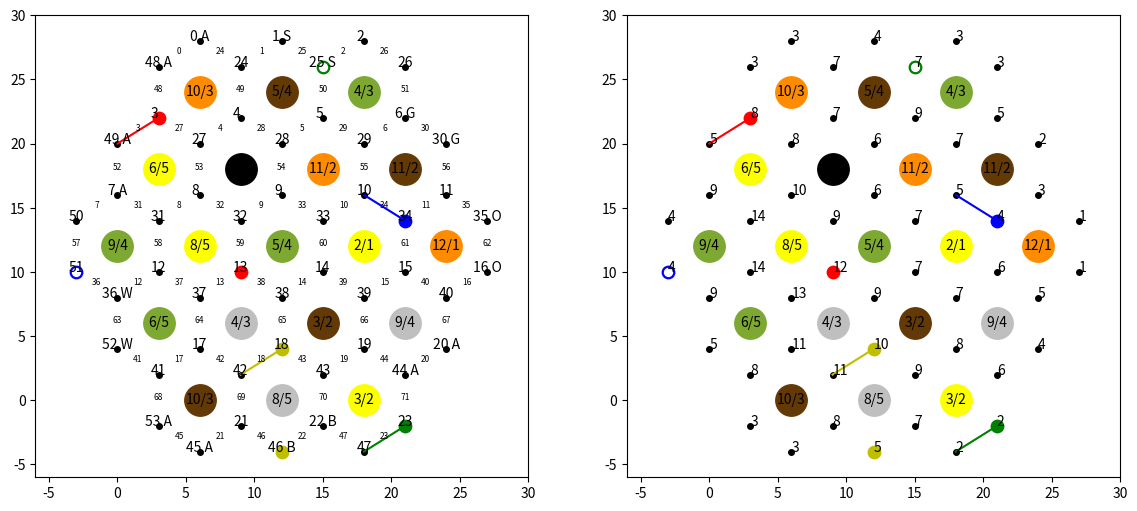
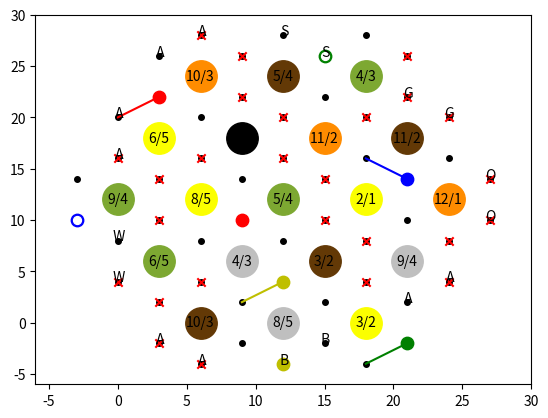

These charts were generated, in order, by the following Python code:
import matplotlib.pyplot as plt
import numpy as np

class Board:
	"""
	Base class for catan board. Should store positions of roads, settlements, ports, and production tiles
	I think the best option is to put all the positions in numpy arrays and keep track of each entitiy's state

	For reference, I'll use the following for resources:
	0: Desert
	1: Ore
	2: Wheat
	3: Sheep
	4: Wood
	5: Brick

	For players:
	1: Red
	2: Bue
	3: Yellow
	4: Green

	For Settlements:
	1: Settlement
	2: City

	For Dev Cards:
	1: Knight
	2: VP
	3: YOP
	4: RB
	5: M
	"""
	def __init__(self):
		self.tiles = np.zeros((19, 4)).astype(int) #resouece type, dice val, x, y
		self.roads = np.zeros((72, 3)).astype(int) #occupied_player, settlement 1, settlement 2
		self.settlements = np.zeros((54, 11)).astype(int) #player, settlement type, port, x_pos, y_pos, r1, r2, r3, t1, t2, t3
		self.port_locations = np.zeros((9, 2)).astype(int) #The two settlement spots that access this port
		self.dev_cards = np.zeros(25)
		self.dev_idx = 0

		self.tiles[:, 2] = np.array([6, 12, 18, 3, 9, 15, 21, 0, 6, 12, 18, 24, 3, 9, 15, 21, 6, 12, 18])
		self.tiles[:, 3] = np.array([24, 24, 24, 18, 18, 18, 18, 12, 12, 12, 12, 12, 6, 6, 6, 6, 0, 0, 0])

		self.settlements[:, 3] = np.array([6, 12, 18, 3, 9, 15, 21, 0, 6, 12, 18, 24, 3, 9, 15, 21, 27, 6, 12, 18, 24, 9, 15, 21, 9, 15, 21, 6, 12, 18, 24, 3, 9, 15, 21, 27, 0, 6, 12, 18, 24, 3, 9, 15, 21, 6, 12, 18, 3, 0, -3, -3, 0, 3])
		self.settlements[:, 4] = np.array([28, 28, 28, 22, 22, 22, 22, 16, 16, 16, 16, 16, 10, 10, 10, 10, 10, 4, 4, 4, 4, -2, -2, -2, 26, 26, 26, 20, 20, 20, 20, 14, 14, 14, 14, 14, 8, 8, 8, 8, 8, 2, 2, 2, 2, -4, -4, -4, 26, 20, 14, 10, 4, -2])
		self.settlements[:, 5] = np.array([-1, -1, -1, 48, 49, 50 ,51, 52, 53, 54, 55, 56, 58, 59, 60, 61, 62, 64, 65, 66, 67, 69, 70, 71, 1, 2, -1, 4, 5, 6, -1, 8, 9, 10, 11, -1, 12, 13, 14, 15, 16, 17, 18, 19, 20, 21, 22, 23, 0, 3, 7, 57, 63, 68])
		self.settlements[:, 6] = np.array([24, 25, 26, 27, 28, 29, 30, 31, 32, 33, 34, 35, 37, 38, 39, 40, -1, 42, 43, 44, -1, 46, 47, -1, 49, 50, 51, 53, 54, 55, 56, 58, 59, 60, 61, 62, 63, 64, 65, 66, 67, 68, 69, 70, 71, -1, -1, -1, 48, 52, 57, 36, 41, 45])
		self.settlements[:, 7] = np.array([0, 1, 2, 3, 4, 5, 6, 7, 8, 9, 10, 11, 12, 13, 14, 15, 16, 17, 18, 19, 20, 21, 22, 23, 24, 25, 26, 27, 28, 29, 30, 31, 32, 33, 34, 35, 36, 37, 38, 39, 40, 41, 42, 43, 44, 45, 46, 47, -1, -1, -1, -1, -1, -1, ])
		self.settlements[:, 8] = np.array([-1, -1, -1, 0, 1, 2, -1, 3, 4, 5, 6, -1, 8, 9, 10, 11, -1, 13, 14, 15, -1, 17, 18, -1, -1, -1, -1, 0, 1, 2, -1, 3, 4, 5, 6, -1, 7, 8, 9, 10, 11, 12, 13, 14, 15, 16, 17, 18, -1, -1, -1, 7, 12, 16])
		self.settlements[:, 9] = np.array([0, 1, 2, 3, 4, 5, 6, 7, 8, 9, 10, 11, 12, 13, 14, 15, -1, 16, 17, 18, -1, -1, -1, -1, 1, 2, -1, 4, 5, 6, -1, 8, 9, 10, 11, -1, 12, 13, 14, 15, -1, 16, 17, 18, -1, -1, -1, -1, 0, 3, 7, -1, -1, -1])
		self.settlements[:, 10] = np.array([-1, -1, -1, -1, 0, 1, 2, -1, 3, 4, 5, 6, 7, 8, 9, 10, 11, 12, 13, 14, 15, 16, 17, 18, 0, 1, 2, 3, 4, 5, 6, 7, 8, 9, 10, 11, -1, 12, 13, 14, 15, -1, 16, 17, 18, -1, -1, -1, -1, -1, -1, -1, -1, -1])

		self.roads[:, 1] = np.array([0, 1, 2, 3, 4, 5, 6, 7, 8, 9, 10, 11, 12, 13, 14, 15, 16, 17, 18, 19, 20, 21, 22, 23, 0, 1, 2, 3, 4, 5, 6, 7, 8, 9, 10, 11, 36, 12, 13, 14, 15, 41, 17, 18, 19, 45, 21, 22, 3, 4, 5, 6, 7, 8, 9, 10, 11, 50, 12, 13, 14, 15, 16, 36, 17, 18, 19, 20, 41, 21, 22, 23])
		self.roads[:, 2] = np.array([48, 24, 25, 49, 27, 28, 29, 50, 31, 32, 33, 34, 36, 37, 38, 39, 40, 41, 42, 43, 44, 45, 46, 47, 24, 25, 26, 27, 28, 29, 30, 31, 32, 33, 34, 35, 51, 37, 38, 39, 40, 52, 42, 43, 44, 53, 46, 47, 48, 24, 25, 26, 49, 27, 28, 29, 30, 51, 31, 32, 33, 34, 35, 52, 37, 38, 39, 40, 53, 42, 43, 44])

		self.port_locations[:, 0] = np.array([48, 1, 6, 35, 20, 22, 45, 52, 7])
		self.port_locations[:, 1] = np.array([0, 25, 30, 16, 44, 46, 53, 36, 49])
		
		self.tile_dist = np.array([0, 1, 1, 1, 2, 2, 2, 2, 3, 3, 3, 3, 4, 4, 4, 4, 5, 5, 5])
		self.value_dist = np.array([2, 3, 3, 4, 4, 5, 5, 6, 6, 8, 8, 9, 9, 10, 10, 11, 11, 12])
		self.dev_dist = np.array([1, 1, 1, 1, 1, 1, 1, 1, 1, 1, 1, 1, 1, 1, 2, 2, 2, 2, 2, 3, 3, 4, 4, 5, 5])
		self.port_dist = np.array([1, 2, 3, 4, 5, 6, 6, 6, 6]) #6 for a 3:1 port
			
		
	def reset(self):
		tile_idxs = np.random.permutation(19)
		value_idxs = np.random.permutation(18)
		dev_idxs = np.random.permutation(25)
		port_idxs = np.random.permutation(9)
		self.tiles[:, 0] = self.tile_dist[tile_idxs]
		self.tiles[:, 1][self.tiles[:, 0] != 0] = self.value_dist[value_idxs]
		self.roads[:, 0] *= 0
		self.settlements[:, [0, 1, 2]] *= 0
		self.dev_cards = self.dev_dist[dev_idxs]
		self.dev_idx = 0
		#idk why I can't just broadcast it
		for i, locs in enumerate(self.port_locations):
			self.settlements[locs, 2] = self.port_dist[port_idxs[i]]

	def reset_from_string(self, tile_string, port_string):
		"""
		Resets the Catan board according to a comma-separated string of the form:
		<R1><V1>, <R2><V2>, ..., where R is one of {0-5} for resources, and V is one of {0-12} (0 for the desert)
		Ports are a comma-separated string going clockwise from the top left.
		"""
		self.reset()
		tokens = tile_string.split(',')
		for i, token in enumerate(tokens):
			t = token.strip()
			r = int(t[0])
			d = int(t[1:])
			self.tiles[i, 0] = r
			self.tiles[i, 1] = d

		tokens = port_string.split(',')
		for i, token in enumerate(tokens):
			t = token.strip()
			r = int(t[0])
			self.settlements[self.port_locations[i, 0], 2] = r
			self.settlements[self.port_locations[i, 1], 2] = r

	def has_dev_cards(self):
		return self.dev_idx < 25

	def get_dev_card(self):
		out = self.dev_cards[self.dev_idx]
		self.dev_idx += 1
		return out

	def generate_resources(self, val):
		"""
		Computes resources for all players given a particular roll
		Returns as a 4x5 array where A[i, j] is the amount of resource j that player i gets
		"""
		out = np.zeros((5, 6)).astype(int)
		r_tiles = np.argwhere(self.tiles[:, 1] == val)
		for r_idx in r_tiles:
			s = self.settlements[(self.settlements[:, 8:] == r_idx).any(axis=1)]
			r = self.tiles[r_idx].flatten()
			out[s[:, 0], r[0]] += s[:, 1]
		return out

	def place_settlement(self, loc, player, city):
		"""
		Puts a settlement on the location specified
		Args:
		loc: the id to place the settlement on
		player: the player whose settlement to place
		city: True for city, False for settlement
		"""
		assert loc > -1 and loc < 54, 'settlement spots from 0-53'
		assert player > 0 and player < 5, 'player from 1-4'
		self.settlements[loc, 0] = player
		self.settlements[loc, 1] = 2 if city else 1

	def place_road(self, loc, player):
		assert loc > -1 and loc < 72, 'road spots from 0-72'
		assert player > 0 and player < 5, 'player from 1-4'
		self.roads[loc, 0] = player

	def compute_settlement_spots(self):
		"""
		Valid settlement spot are those that are not taken, and are two hops away from anyother 
		"""
		invalid_idxs = np.argwhere(self.settlements[:, 0] != 0)
		roads = self.settlements[invalid_idxs, 5:8].flatten()
		roads = roads[roads != -1]
		invalid_idxs = np.unique(self.roads[roads, 1:])
		mask = np.ones(self.settlements.shape[0], dtype=bool)
		mask[invalid_idxs] = False
		return np.arange(self.settlements.shape[0], dtype=int)[mask]

	def compute_production(self):
		"""
		Computes the pips of production at each settlement spot (returns as a [spot x [idx, production]] matrix)
		"""
		out = np.zeros(54)
		for i, s in enumerate(self.settlements):
			p = 0
			for tidx in s[8:]:
				if tidx != -1:
					v = self.tiles[tidx][1]
					p += max(6 - abs(7 - v), 0)
			out[i] = p
		return np.stack([np.arange(54), out], axis=1).astype(int)

	def render_base(self, fig = None, ax = None, display_ids=False, display_ports=True):
		if fig is None or ax is None:
			fig, ax = plt.subplots()
		
		#resource tiles
		for i in range(19):
			tile = self.tiles[i]
			ax.scatter(tile[2], tile[3], s=512, color = self.get_color(tile[0]))
			ax.text(tile[2], tile[3], '{}/{}'.format(tile[1], 6 - abs(7 - tile[1])), color='k', ha='center', va='center')

		#settlement spots
		for i, s in enumerate(self.settlements):
			buf = ''
			ax.scatter(s[3], s[4], s = 80 if s[0] else 16, c=self.get_player_color(s[0]))
			if s[1] == 2:
				ax.scatter(s[3], s[4], s = 32, c='w')
			if display_ids:
				buf += str(i)
			if s[2] != 0 and display_ports:
				buf += ' ' + ['', 'O', 'G', 'S', 'W', 'B', 'A'][s[2]]
			ax.text(s[3], s[4], buf, ha = 'center' if len(buf) > 1 else 'right')

		#roads
		for idx, i in enumerate(self.roads):
			x = np.array([self.settlements[i[1]][3], self.settlements[i[2]][3]])
			y = np.array([self.settlements[i[1]][4], self.settlements[i[2]][4]])
			if i[0] != 0:
				ax.plot(x, y, c=self.get_player_color(i[0]))
			if display_ids:
				ax.text(x.mean(), y.mean(), idx, fontsize=6, ha='center')

		ax.set_xlim(-6, 30)
		ax.set_ylim(-6, 30)
		return fig, ax

	def render_pips(self, fig, ax):
		"""
		Renders the pip values of each settlemetn square
		"""
		if fig is None or ax is None:
			fig, ax = plt.subplots()

		fig, ax = self.render_base(fig, ax, display_ports=False)

		for s in self.settlements:
			p = 0
			for tidx in s[8:]:
				if tidx != -1:
					v = self.tiles[tidx][1]
					p += max(6 - abs(7 - v), 0)
			ax.text(s[3], s[4], p)

	def render(self):
		fig, axs = plt.subplots(1, 2, figsize = (14, 6))
		self.render_base(fig, axs[0], display_ids=True)
		self.render_pips(fig, axs[1])

	def get_color(self, i):
		table = ['k', '0.75', '#fbff00', '#7da832', '#633906', '#ff8c00']
		return table[int(i)]

	def get_player_color(self, i):
		table = ['k', 'r', 'g', 'y', 'b']
		return table[i]

if __name__ == '__main__':
	b = Board()
	b.reset()

	b.place_settlement(3, 1, False)
	b.place_settlement(23, 2, False)
	b.place_settlement(18, 3, False)
	b.place_settlement(34, 4, False)
	b.place_settlement(13, 1, False)
	b.place_settlement(25, 2, True)
	b.place_settlement(46, 3, False)
	b.place_settlement(51, 4, True)
	b.place_road(3, 1)
	b.place_road(23, 2)
	b.place_road(18, 3)
	b.place_road(34, 4)

	for i in range(2, 13):
		print('roll = {}'.format(i))
		print(b.generate_resources(i))

	b.render()
	plt.show()

	spots = b.compute_settlement_spots()
	print(spots)
	fig, ax = b.render_base()
	ax.scatter(b.settlements[spots][:, 3], b.settlements[spots][:, 4], marker='x', c='r')
	plt.show()
	

	"""
	for s in b.settlements:
		print('s {} = {}'.format(cnt, s))
		fig, ax = b.render()
		r1idx = s[4]
		r2idx = s[5]
		r3idx = s[6]
		t1idx = s[7]
		t2idx = s[8]
		t3idx = s[9]

		ax.scatter(s[2], s[3])

		if t1idx != -1:
			ax.scatter(b.tiles[t1idx][2], b.tiles[t1idx][3], s=512, color='r')
		if t2idx != -1:
			ax.scatter(b.tiles[t2idx][2], b.tiles[t2idx][3], s=512, color='g')
		if t3idx != -1:
			ax.scatter(b.tiles[t3idx][2], b.tiles[t3idx][3], s=512, color='b')

		if r1idx != -1:
			ax.plot([b.settlements[b.roads[r1idx][1]][2], b.settlements[b.roads[r1idx][2]][2]], [b.settlements[b.roads[r1idx][1]][3], b.settlements[b.roads[r1idx][2]][3]], c='r')
		
		if r2idx != -1:
			ax.plot([b.settlements[b.roads[r2idx][1]][2], b.settlements[b.roads[r2idx][2]][2]], [b.settlements[b.roads[r2idx][1]][3], b.settlements[b.roads[r2idx][2]][3]], c='g')
		
		if r3idx != -1:
			ax.plot([b.settlements[b.roads[r3idx][1]][2], b.settlements[b.roads[r3idx][2]][2]], [b.settlements[b.roads[r3idx][1]][3], b.settlements[b.roads[r3idx][2]][3]], c='b')
		
		plt.show()
		cnt += 1
	"""
